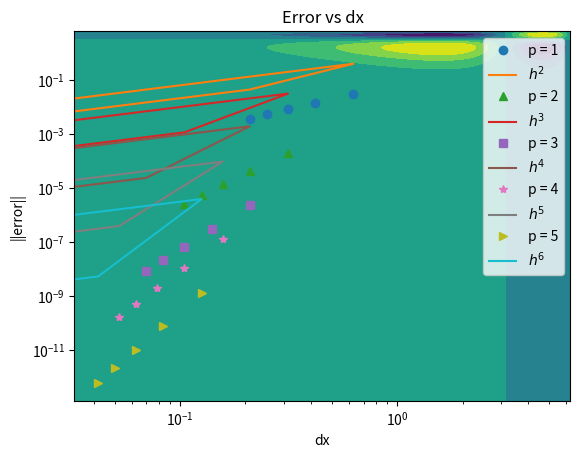

Generate this figure with matplotlib:
def element_setup():
    # Inputs:
    #       p_deg - degree of shape functions
    #       q_deg - degree of quadrature

    # Outputs:
    #       B - mass matrix component
    #       D - stiffness matrix component
    #       q - quadrature points
    #       W - quadrature weights

    # Quadrature Points and Weights
    q, w = np.polynomial.legendre.leggauss(q_deg)
    W = np.diag(w)

    # B, D matrices
    nodes = np.linspace(-1, 1, p_deg + 1)
    poly = np.polynomial.legendre.Legendre.basis(p_deg, [-1, 1]).deriv(1)
    nodes[1 : -1] = poly.roots()

    # B
    B = np.array(
        [np.prod([(q - nodes[j])/(nodes[i] - nodes[j]) for j in range(p_deg + 1) if j != i], 0)
         for i in range(p_deg + 1)])

    # D
    if p_deg == 1:
        D = np.array(
            [np.prod([(q - nodes[j]) / (nodes[i] - nodes[j]) for j in range(p_deg + 1) if j != i], 0)
             *np.sum([1/(q - nodes[j]) for j in range(p_deg + 1) if j != i], 0)
             for i in range(p_deg + 1)])
        # Smaller expression, but does not allow for odd deg of quadrature
    else:
        D = np.array(
            [np.sum([np.prod([(q - nodes[j]) / (nodes[i] - nodes[j]) for j in range(p_deg + 1) if j != i and j != k], 0)
                      / (nodes[i] - nodes[k])
             for k in range(p_deg + 1) if k != i], 0)
             for i in range(p_deg + 1)])

    return B.T, D.T, q, W

def apply_M(u):
    # Inputs:
    #       u - input vector
    #       B - mass matrix component
    #       q - quadrature points
    #       W - quadrature weights
    #       J - Jacobian

    # Outputs:
    #       Mu - Mu = Sum E'B'W|J|BEu

    # Setup
    Mu = np.zeros(pts)

    for i in range(n):
        # Setup
        u_extract = elmt_extract(u, i)

        # Calculate Mu on element
        elmt_result = np.dot(B.T, J * W.dot(B.dot(u_extract)))

        # Insert Result
        Mu += elmt_insert(elmt_result, i)

    # 1D Code
    #for i in range(n):
    #    # Add to Mu
    #    Mu[i * p_deg : (i + 1) * p_deg + 1] += np.dot(B.T, J*W.dot(B.dot(u[i * p_deg : (i + 1) * p_deg + 1])))

    return Mu

def apply_L(u):
    # Inputs:
    #       u - input vector
    #       D - stiffness matrix component
    #       q - quadrature points
    #       W - quadrature weights
    #       J - Jacobian
    #       dX - change of coordinates

    # Outputs:
    #       Lu - Lu = Sum E'D'(dX/dx)'W|J|(dX/dx)DEu

    # Setup
    Lu = np.zeros(pts)

    for i in range(n):
        # Setup
        u_extract = elmt_extract(u, i)

        # Calculate Lu on element
        elmt_result = np.dot(Dx.T, dX * W.dot(J * dX * Dx.dot(u_extract)))
        elmt_result += np.dot(Dy.T, dX * W.dot(J * dX * Dy.dot(u_extract)))

        # Insert Result
        Lu += elmt_insert(elmt_result, i)

    # 1D Code
    #for i in range(n):
    #    # Add to Lu
    #    Lu[i * p_deg : (i + 1) * p_deg + 1] += np.dot(D.T, dX*W.dot(J*dX*D.dot(u[i * p_deg : (i + 1) * p_deg + 1])))

    return Lu

def apply_LHS(u):
    # Apply Operators
    u_return = -apply_L(u)

    return u_return

def apply_bc(u):
    # Setup Boundaries
    u_return = u_boundary.copy()

    # Fill Interior
    for i in range(1, pts_x - 1):
        u_return[i * pts_x + 1 : (i + 1) * pts_x - 1] = u[i * pts_x + 1: (i + 1) * pts_x - 1]

    return u_return

def apply_zero_bc(u):
    # Setup Boundaries
    u_return = np.zeros(pts)

    # Fill Interior
    for i in range(1, pts_x - 1):
        u_return[i * pts_x + 1 : (i + 1) * pts_x - 1] = u[i * pts_x + 1 : (i + 1) * pts_x - 1]

    return u_return

def get_bc(u):
    # Setup Boundaries
    u_return = u.copy()

    # Fill Interior
    for i in range(1, pts_x - 1):
        u_return[i * pts_x + 1 : (i + 1) * pts_x - 1] = np.zeros(pts_x - 2)

    return u_return

def elmt_extract(u, elmt):
    # Setup
    row_off = int(np.floor(elmt / nx)) * p_deg
    col_off = int(np.mod(elmt, nx)) * p_deg
    start = row_off * pts_x + col_off

    # Extract
    element = np.array([u[start + i * pts_x : start + i * pts_x + (p_deg + 1)] for i in range(p_deg + 1)])

    return element.reshape((p_deg + 1) ** 2)

def elmt_insert(u_e, elmt):
    # Setup
    u_return = np.zeros(pts)

    row_off = int(np.floor(elmt / nx)) * p_deg
    col_off = int(np.mod(elmt, nx)) * p_deg
    start = row_off * pts_x + col_off

    # Loop through Columns
    for i in range(p_deg + 1):
        u_return[start + i * pts_x : start + i * pts_x + (p_deg + 1)] = u_e[i * (p_deg + 1) : (i + 1) * (p_deg + 1)]

    return u_return


# Main Code

# Setup
import numpy as np

p_degs = range(1, 6)
run_errs = np.zeros((max(p_degs) + 1, 10))
run_delx = run_errs.copy()

for p_deg in p_degs:
    print(p_deg)
    for nx in range(10, 35, 5):
        print(nx)
        q_deg = 10  # degree of quadrature
        n = nx * nx  # number of elements
        pts_x = nx * (p_deg + 1) - (nx - 1)  # number of points in x
        pts = pts_x ** 2  # number of points

        I_x = [0, 2 * np.pi]  # interval
        I_y = [0, 2 * np.pi]  # interval
        h = (I_x[1] - I_x[0]) / nx  # element width

        u_boundary = np.zeros(pts)  # boundary


        def f(x, y):  # forcing function
            from numpy import tanh, sin, cos
            return - 2*sin(x) * sin(y)


        def f_true(x, y):  # true function
            return np.sin(x) * np.sin(y)


        # Setup Element
        B, D, q, W = element_setup()
        Dy = np.kron(D, B)
        Dx = np.kron(B, D)
        W = np.kron(W, W)
        B = np.kron(B, B)

        # Build J, (dX/dx)
        # 1D uniform grid
        # x = (X + 1) * h / 2 + a
        # y = (Y + 1) * h / 2 + a
        # dx/dX = h / 2
        # dy/dY = h / 2
        # |J| = h**2 / 4
        dX = 2 / h
        J = h ** 2 / 4

        # Build Load Vector
        Mf = np.zeros(pts)

        # Iterate
        for i in range(n):
            row = int(np.floor(i / nx))
            col = int(np.mod(i, nx))

            x = (q + 1) / dX + h * col
            y = (q + 1) / dX + h * row
            X, Y = np.meshgrid(x, y)
            f_vals = f(X, Y).reshape((q_deg ** 2))

            element_Mf = np.dot(B.T, J * W.dot(f_vals.T))

            Mf += elmt_insert(element_Mf, i)

        # Iterate to solution
        # Conjugate gradient
        u = np.random.rand(pts)
        u = np.zeros(pts)
        u = apply_bc(u)

        r_temp = Mf - apply_LHS(apply_bc(u))
        r_old = apply_zero_bc(r_temp) + (get_bc(u) - u_boundary)
        r_new = r_old.copy()

        p = r_old.copy()
        norm = 1
        itr = 1

        max_itr = 10 * pts

        while norm > 10 ** -15 and itr < max_itr:
            # Calculate new values
            a = np.dot(r_old.T, r_old) / np.dot(p.T, apply_LHS(p))
            u = u + a * p

            r_temp = Mf - apply_LHS(apply_bc(u))
            r_new = apply_zero_bc(r_temp) + (get_bc(u) - u_boundary)

            b = np.dot(r_new.T, r_new) / np.dot(r_old.T, r_old)
            p = r_new + b * p

            # Calculate error
            norm = np.abs(np.max(r_new))

            # Early exit conditions
            if norm > 5000:
                itr = max_itr - 1
            if np.max(np.abs(r_old - r_new)) < 10**-16:
                itr = max_itr - 1

            # Prepare for next iteration
            itr += 1
            r_old = r_new.copy()

        if itr == max_itr:
            print('max itr reached')

        x = np.linspace(I_x[0], I_x[1], pts_x)
        poly = np.polynomial.legendre.Legendre.basis(p_deg, [-1, 1]).deriv(1)
        for i in range(nx):
            x[i * p_deg + 1: (i + 1) * p_deg] = (poly.roots() + 1) / dX + h * i
        X, Y = np.meshgrid(x, x)

        u_true = f_true(X, Y).reshape(pts)
        norm = np.max(np.abs(u_true - u))

        run_errs[p_deg, int(nx / 5)] = norm
        run_delx[p_deg, int(nx / 5)] = h / p_deg


# Plot
import matplotlib.pyplot as plt

# Plot
symbols = iter(['o', '^', 's', '*', '>', '+'])
for p_deg in p_degs:
    plt.loglog(run_delx[p_deg, :], run_errs[p_deg, :], next(symbols), label = 'p = '+str(p_deg))
    plt.loglog(run_delx[p_deg, :], run_delx[p_deg, :]**(p_deg+1), label='$h^{%d}$'%(p_deg+1))
plt.legend()
plt.xlabel('dx')
plt.ylabel('||error||')
plt.title('Error vs dx')
plt.show()

# Plot last result
plt.contourf(X, Y, u.reshape(pts_x, pts_x))
plt.show()
